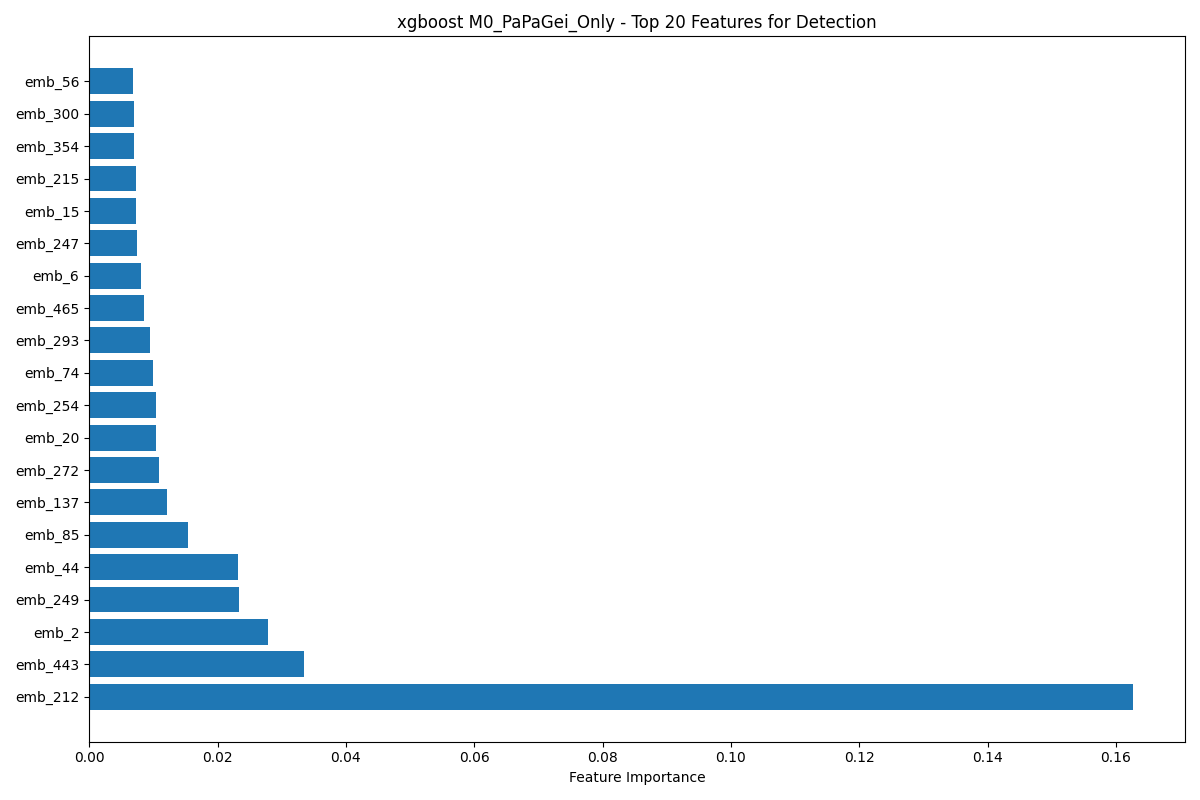

Source data for this figure (header and first rows):
feature, importance
emb_212, 0.1626
emb_443, 0.03344
emb_2, 0.02788
emb_249, 0.02336
emb_44, 0.02323
emb_85, 0.01536
emb_137, 0.01214
emb_272, 0.01091
emb_20, 0.01046
emb_254, 0.01041
emb_74, 0.009923
emb_293, 0.009504
emb_465, 0.008563
emb_6, 0.008099
emb_247, 0.00746
emb_15, 0.007356
emb_215, 0.007258
emb_354, 0.006935
emb_300, 0.006918
emb_56, 0.006898
emb_118, 0.006816
emb_435, 0.006772
emb_502, 0.006736
emb_26, 0.006599
emb_332, 0.006506
emb_64, 0.00647
emb_462, 0.006433
emb_243, 0.006314
emb_255, 0.006244
emb_159, 0.006092
emb_147, 0.005903
emb_485, 0.005667
emb_424, 0.005608
emb_373, 0.005489
emb_292, 0.005423
emb_9, 0.005405
emb_409, 0.005338
emb_233, 0.005298
emb_3, 0.005236
emb_173, 0.005234
emb_126, 0.005064
emb_484, 0.005026
emb_202, 0.00501
emb_234, 0.004891
emb_136, 0.004839
emb_302, 0.004824
emb_99, 0.004801
emb_382, 0.004679
emb_219, 0.00464
emb_97, 0.004635
emb_457, 0.004548
emb_100, 0.004515
emb_38, 0.004484
emb_506, 0.004464
emb_365, 0.004435
emb_113, 0.004422
emb_88, 0.004421
emb_239, 0.004366
emb_495, 0.004313
emb_70, 0.004295
... 106 more rows
